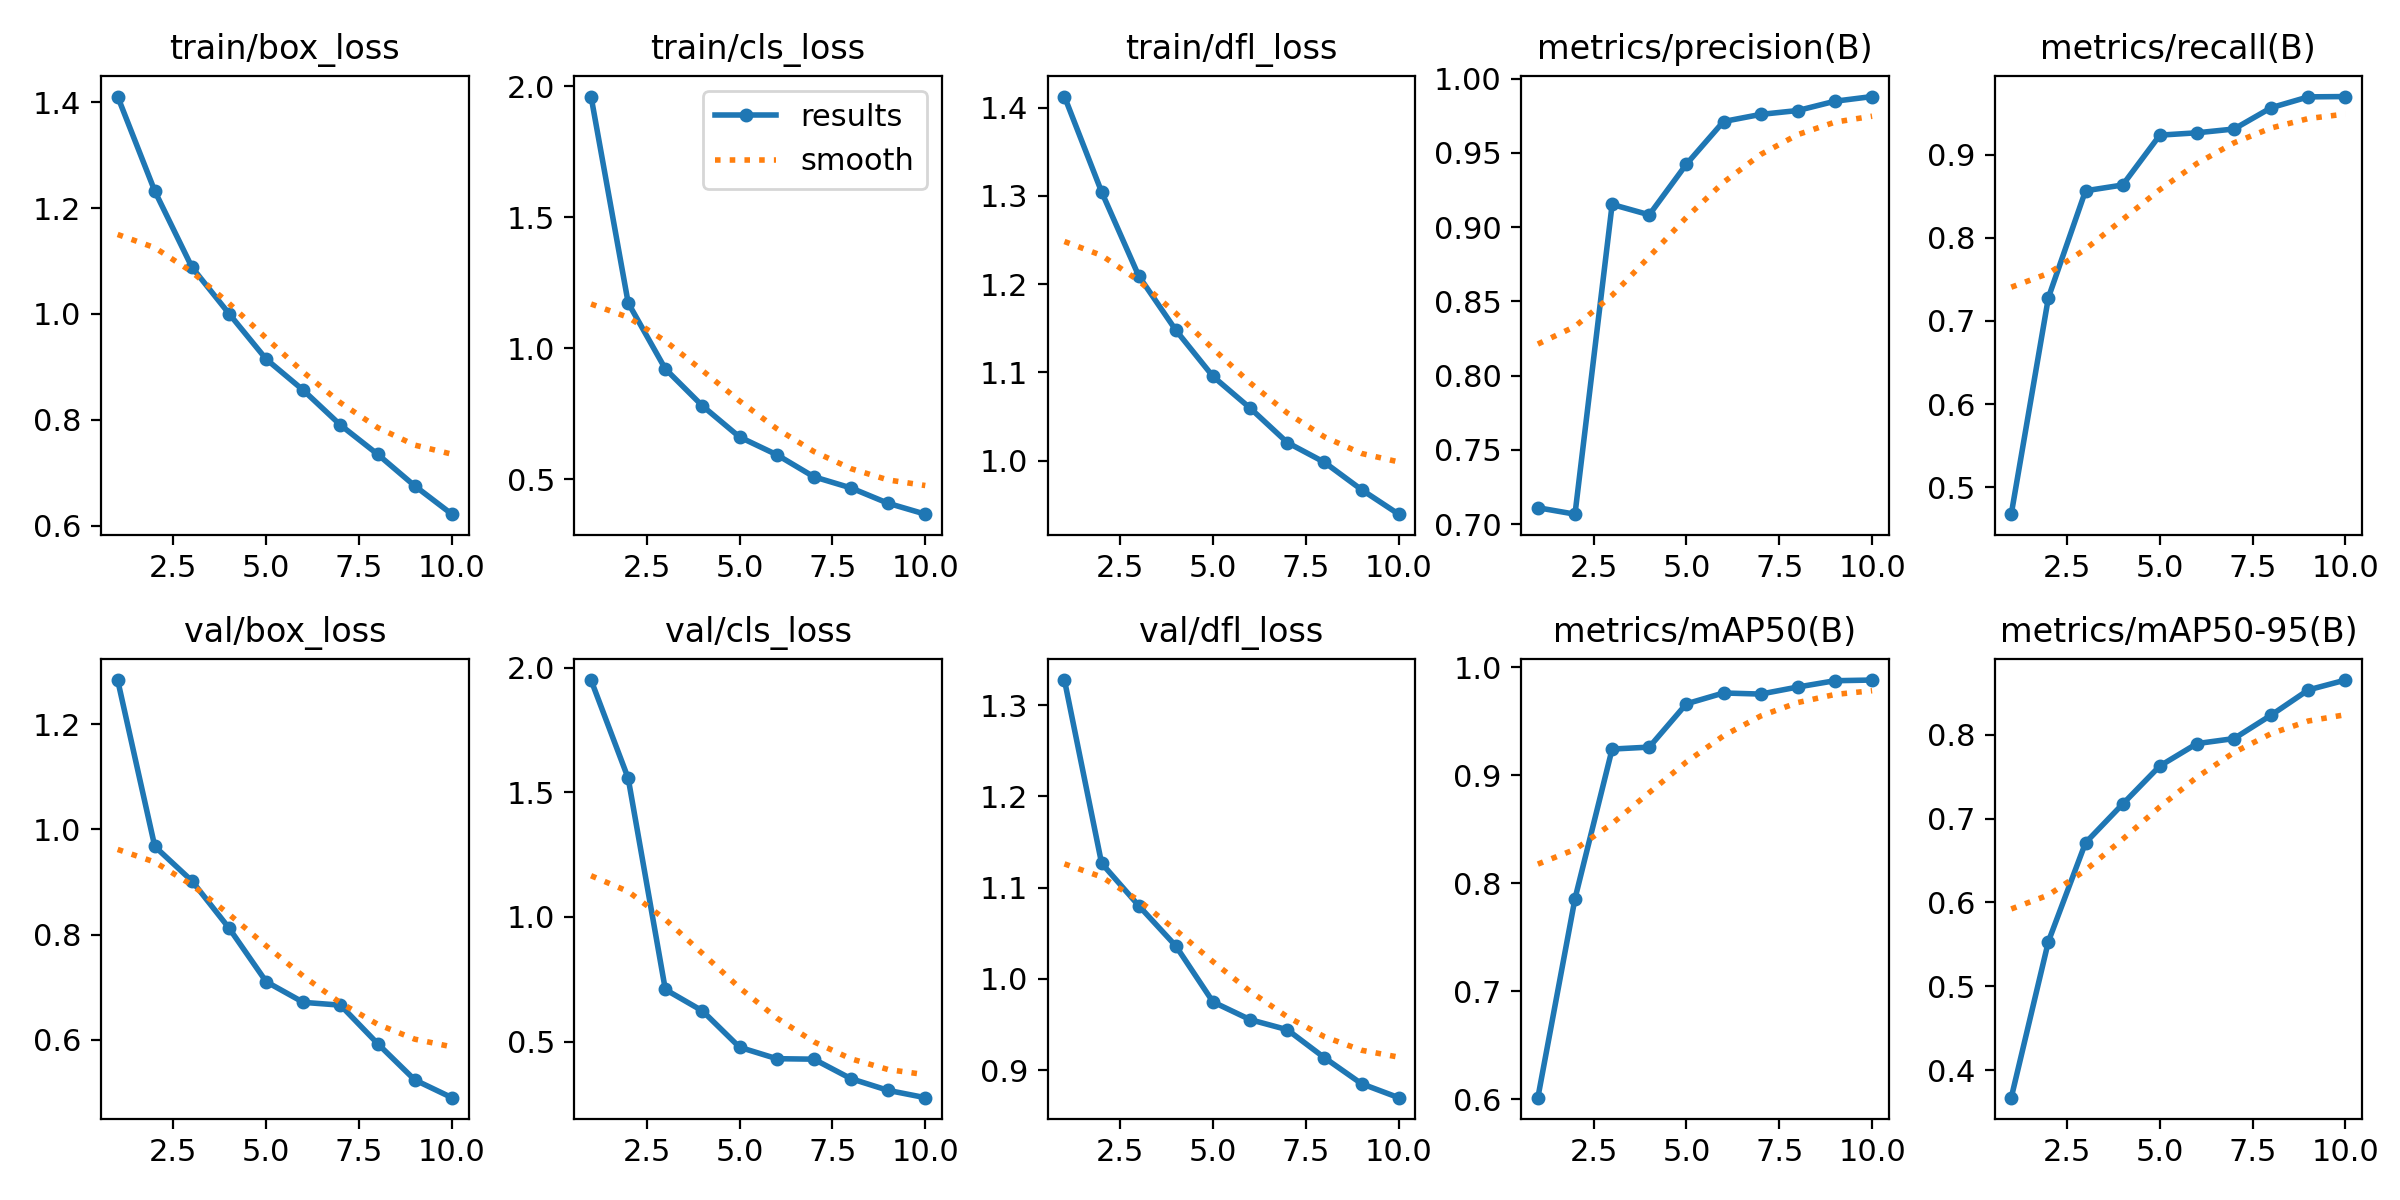

Values plotted in this chart, from the file beside it:
epoch, time, train/box_loss, train/cls_loss, train/dfl_loss, metrics/precision(B), metrics/recall(B), metrics/mAP50(B), metrics/mAP50-95(B), val/box_loss, val/cls_loss, val/dfl_loss, lr/pg0, lr/pg1, lr/pg2
1, 284.6, 1.411, 1.961, 1.413, 0.7111, 0.4675, 0.6013, 0.3671, 1.284, 1.95, 1.328, 0.06936, 0.002664, 0.002664
2, 560.7, 1.232, 1.174, 1.305, 0.7068, 0.728, 0.7857, 0.5534, 0.9676, 1.556, 1.127, 0.03817, 0.004803, 0.004803
3, 833.5, 1.088, 0.922, 1.209, 0.9153, 0.8567, 0.9242, 0.6712, 0.9022, 0.7091, 1.08, 0.006444, 0.006414, 0.006414
4, 1106, 1, 0.7808, 1.148, 0.9084, 0.8636, 0.926, 0.7173, 0.8124, 0.6231, 1.036, 0.005624, 0.005624, 0.005624
5, 1377, 0.9147, 0.662, 1.095, 0.9425, 0.9236, 0.9661, 0.7628, 0.7106, 0.4773, 0.9748, 0.004832, 0.004832, 0.004832
6, 1650, 0.8559, 0.5946, 1.059, 0.9712, 0.9265, 0.9762, 0.7895, 0.6714, 0.4315, 0.9554, 0.00404, 0.00404, 0.00404
7, 1924, 0.7902, 0.5103, 1.02, 0.976, 0.931, 0.9751, 0.7955, 0.6661, 0.4295, 0.9443, 0.003248, 0.003248, 0.003248
8, 2195, 0.7351, 0.4678, 0.998, 0.9786, 0.9567, 0.9817, 0.8235, 0.5929, 0.3513, 0.9136, 0.002456, 0.002456, 0.002456
9, 2465, 0.6754, 0.4092, 0.967, 0.9849, 0.9697, 0.9875, 0.8535, 0.524, 0.3043, 0.8851, 0.001664, 0.001664, 0.001664
10, 2735, 0.622, 0.3677, 0.9392, 0.988, 0.9701, 0.9881, 0.8653, 0.4902, 0.2751, 0.8698, 0.000872, 0.000872, 0.000872
